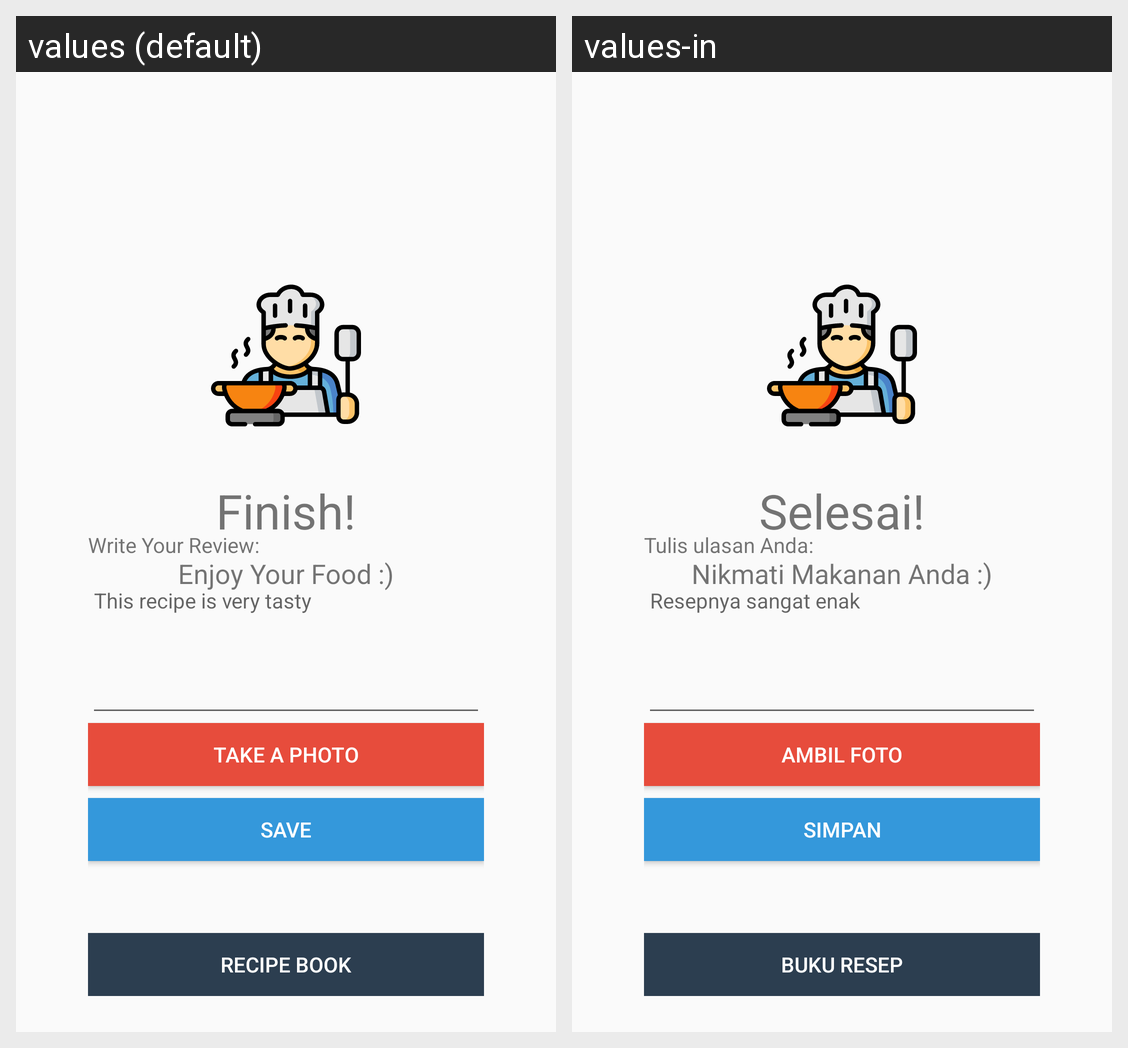

Translations of the strings shown on this Android screen, per locale in the grid:
Android screen res/layout/recipe_finish.xml rendered under 2 locales, left to right: values (default), values-in. Device: Nexus 5 (rendered at 1080×1920; each locale shown at half size, 540×960, under a caption strip naming it); theme AppTheme.NoActionBar.
Strings drawn on this screen, with the default value and each locale's value (text and hints the layout hard-codes, and strings that could not be matched under every locale, appear in the picture but are not listed):

finish
  values: Finish!
  values-in: Selesai!

enjoy
  values: Enjoy Your Food :)
  values-in: Nikmati Makanan Anda :)

review
  values: Write Your Review:
  values-in: Tulis ulasan Anda:

review_hint
  values: This recipe is very tasty
  values-in: Resepnya sangat enak

photo
  values: Take A Photo
  values-in: Ambil Foto

submit
  values: Save
  values-in: Simpan

recipe_book_title
  values: Recipe Book
  values-in: Buku Resep
